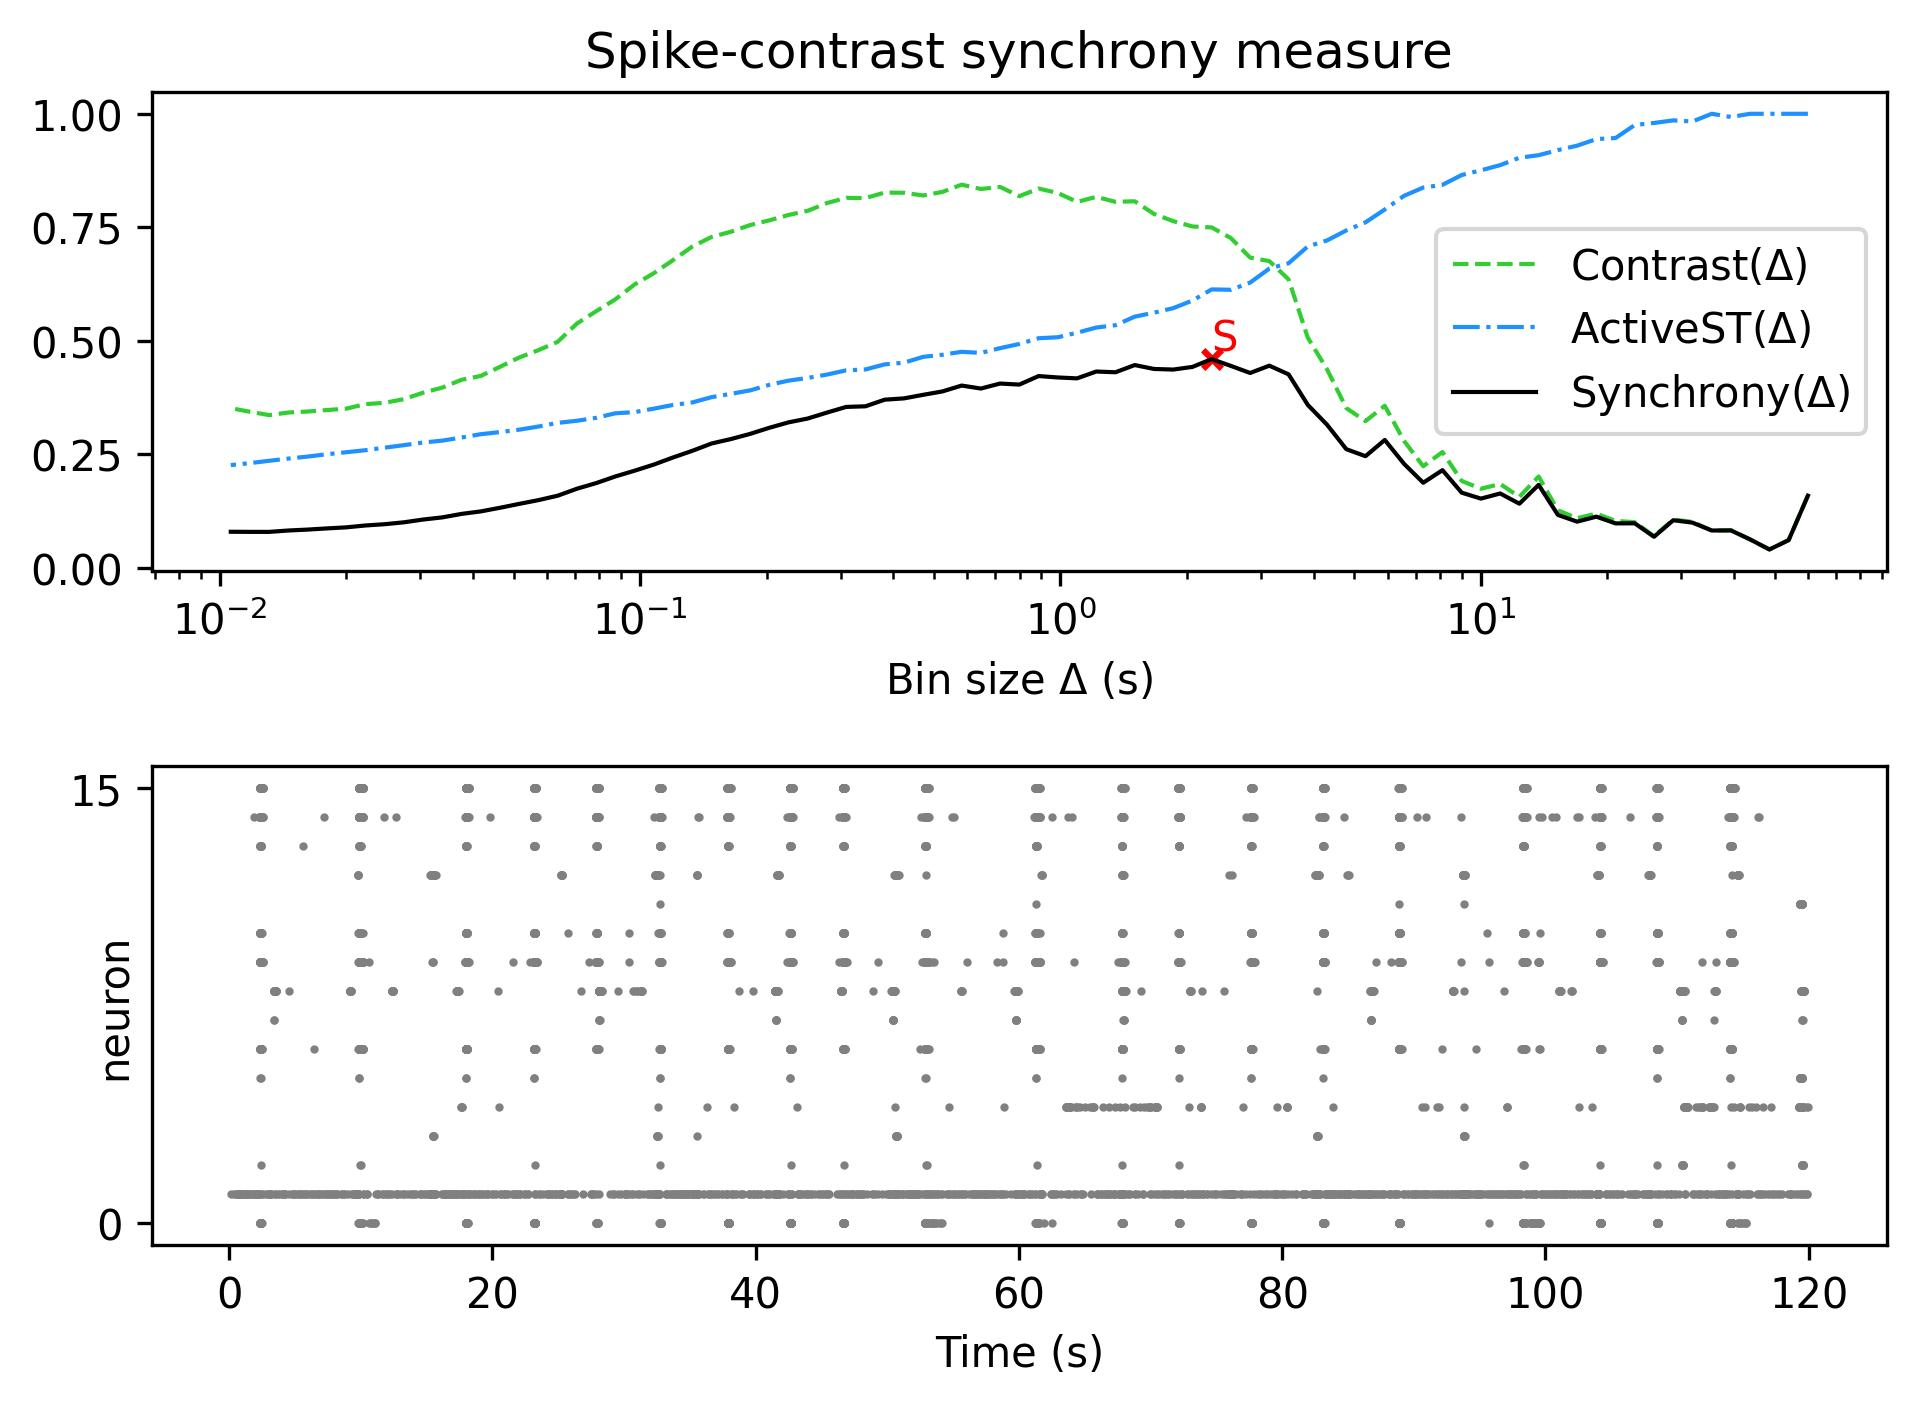

The table this chart was drawn from, first rows:
, Spike-contrast (60.0 s), Spike-contrast (54.0 s), Spike-contrast (48.6 s), Spike-contrast (43.74 s), Spike-contrast (39.366 s), Spike-contrast (35.429 s), Spike-contrast (31.886 s), Spike-contrast (28.698 s), Spike-contrast (25.828 s), Spike-contrast (23.245 s), Spike-contrast (20.921 s), Spike-contrast (18.829 s), Spike-contrast (16.946 s), Spike-contrast (15.251 s), Spike-contrast (13.726 s), Spike-contrast (12.353 s), Spike-contrast (11.118 s), Spike-contrast (10.006 s), Spike-contrast (9.006 s), Spike-contrast (8.105 s), Spike-contrast (7.295 s), Spike-contrast (6.565 s), Spike-contrast (5.909 s)
0, 0.1591, 0.06129, 0.04064, 0.0627, 0.08257, 0.08242, 0.09974, 0.105, 0.0686, 0.09824, 0.09808, 0.1129, 0.1019, 0.1168, 0.183, 0.1414, 0.164, 0.1527, 0.1658, 0.2153, 0.1876, 0.2293, 0.2818
